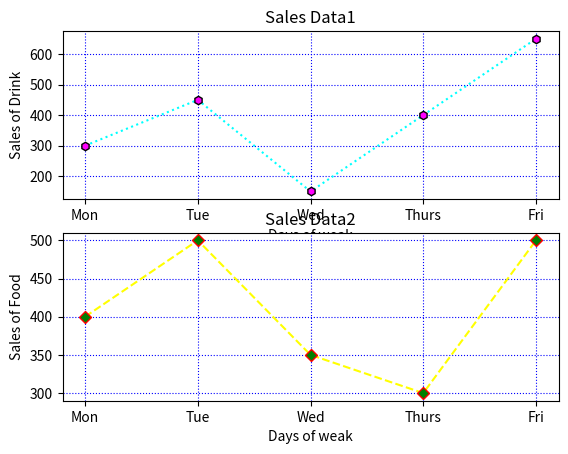

This chart was generated by the following Python code:
print("Amrutha Biju")
print("21mca003")
import matplotlib.pyplot as plt
x = ['Mon','Tue','Wed','Thurs','Fri']
y = [300,450,150,400,650]
plt.subplot(2,1,1)
plt.plot(x,y,linestyle='dotted',color='cyan',marker='h',markerfacecolor='magenta',markeredgecolor='black')
plt.xlabel('Days of weak')
plt.ylabel('Sales of Drink')
plt.title("Sales Data1")
plt.grid(color='blue',linestyle=':')

x = ['Mon','Tue','Wed','Thurs','Fri']
y = [400,500,350,300,500]
plt.subplot(2,1,2)
plt.plot(x,y,linestyle='dashed',color='yellow',marker='D',markerfacecolor='green',markeredgecolor='red')
plt.xlabel('Days of weak')
plt.ylabel('Sales of Food')
plt.title("Sales Data2")
plt.grid(color='blue',linestyle=':')
plt.show()


